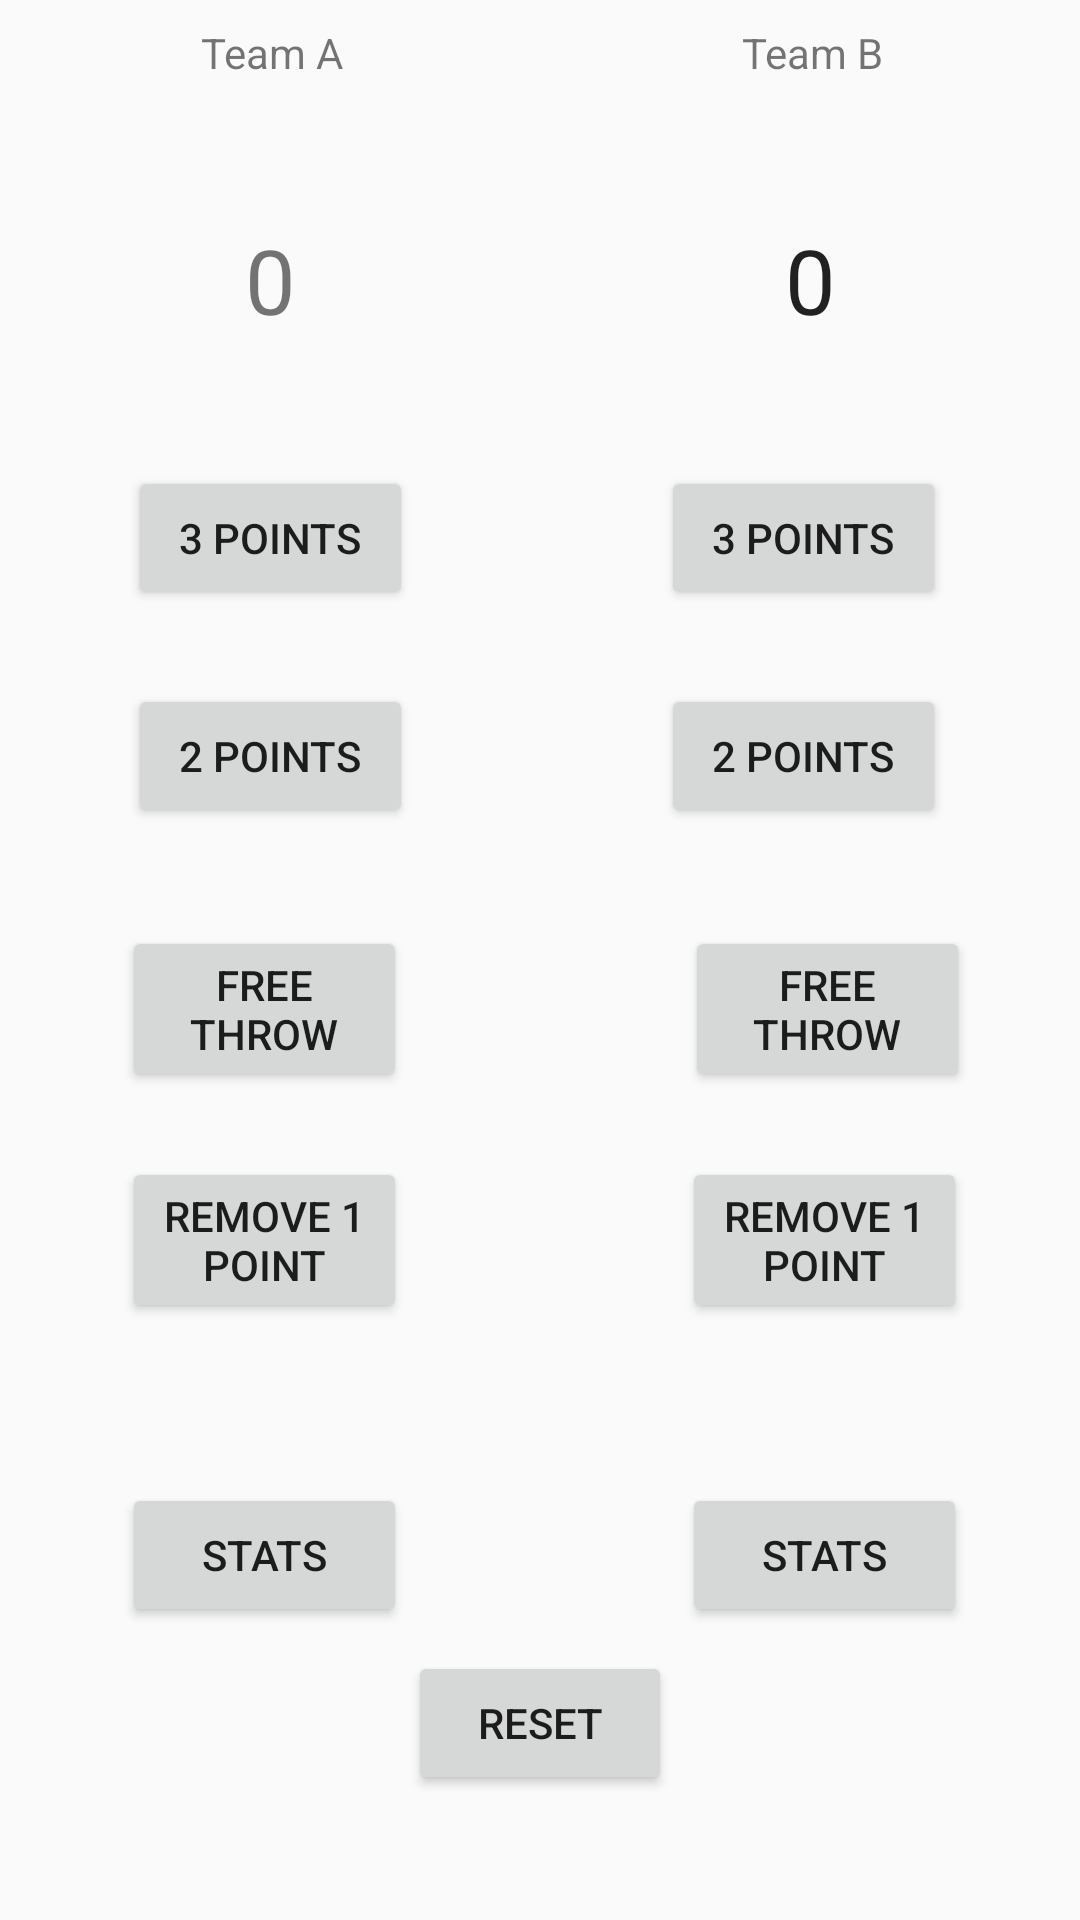

Android layout source for this screen:
<!-- AndroidManifest.xml: application theme AppTheme -->
<!-- res/layout/activity_main.xml -->
<?xml version="1.0" encoding="utf-8"?>
<android.support.constraint.ConstraintLayout xmlns:android="http://schemas.android.com/apk/res/android"
    xmlns:app="http://schemas.android.com/apk/res-auto"
    xmlns:tools="http://schemas.android.com/tools"
    android:layout_width="match_parent"
    android:layout_height="match_parent"
    tools:context="com.example.richard.courtcounter.MainActivity"
    tools:layout_editor_absoluteX="0dp"
    tools:layout_editor_absoluteY="89dp">

    <TextView
        android:id="@+id/team_A"
        android:layout_width="wrap_content"
        android:layout_height="wrap_content"
        android:layout_marginLeft="8dp"
        android:layout_marginRight="8dp"
        android:layout_marginTop="8dp"
        android:text="@string/teamA"
        app:layout_constraintHorizontal_bias="0.505"
        app:layout_constraintHorizontal_chainStyle="packed"
        app:layout_constraintLeft_toLeftOf="parent"
        app:layout_constraintRight_toLeftOf="@+id/guideline3"
        app:layout_constraintTop_toTopOf="parent" />


    <TextView
        android:id="@+id/teamB"
        android:layout_width="wrap_content"
        android:layout_height="wrap_content"
        android:layout_marginLeft="8dp"
        android:layout_marginRight="8dp"
        android:layout_marginTop="0dp"
        android:text="@string/teamB"
        app:layout_constraintHorizontal_bias="0.507"
        app:layout_constraintLeft_toLeftOf="@+id/guideline3"
        app:layout_constraintRight_toRightOf="parent"
        app:layout_constraintTop_toTopOf="@+id/team_A" />

    <TextView
        android:id="@+id/team_a_score"
        android:layout_width="0dp"
        android:layout_height="wrap_content"

        android:layout_marginLeft="70dp"
        android:layout_marginRight="70dp"

        android:layout_marginTop="20dp"
        android:gravity="center"
        android:text="@string/numberPointsStart"
        android:textSize="30sp"
        app:layout_constraintHorizontal_bias="0.0"
        app:layout_constraintLeft_toLeftOf="parent"
        app:layout_constraintRight_toLeftOf="@+id/guideline3"
        app:layout_constraintTop_toBottomOf="@+id/team_A"
        android:layout_marginBottom="8dp"
        app:layout_constraintBottom_toTopOf="@+id/guideline2" />

    <TextView
        android:id="@+id/team_b_score"
        android:layout_width="0dp"
        android:layout_height="wrap_content"
        android:layout_marginLeft="70dp"
        android:layout_marginRight="70dp"
        android:layout_marginTop="20dp"
        android:gravity="center"
        android:text="@string/numberPointsStart"
        android:textAppearance="@android:style/TextAppearance.Large"
        android:textSize="30sp"
        app:layout_constraintHorizontal_bias="0.0"
        app:layout_constraintLeft_toLeftOf="@+id/guideline3"
        app:layout_constraintRight_toRightOf="parent"
        app:layout_constraintTop_toBottomOf="@+id/teamB"
        android:layout_marginBottom="8dp"
        app:layout_constraintBottom_toTopOf="@+id/guideline2" />

    <Button
        android:id="@+id/team_a_3points"
        android:layout_width="95dp"
        android:layout_height="wrap_content"
        android:layout_marginLeft="8dp"
        android:layout_marginRight="8dp"
        android:layout_marginTop="8dp"
        android:onClick="pointsA"
        android:tag="3"
        android:text="@string/points3"
        app:layout_constraintLeft_toLeftOf="parent"
        app:layout_constraintRight_toLeftOf="@+id/guideline3"
        app:layout_constraintTop_toTopOf="@+id/guideline2"
        app:layout_constraintHorizontal_bias="0.501" />

    <Button
        android:id="@+id/team_b_3points"
        android:layout_width="95dp"
        android:layout_height="wrap_content"
        android:layout_marginLeft="8dp"
        android:layout_marginRight="8dp"
        android:layout_marginTop="0dp"
        android:onClick="pointsB"
        android:tag="3"
        android:text="@string/points3"
        app:layout_constraintHorizontal_bias="0.467"
        app:layout_constraintLeft_toLeftOf="@+id/guideline3"
        app:layout_constraintRight_toRightOf="parent"
        app:layout_constraintTop_toTopOf="@+id/team_a_3points" />

    <Button
        android:id="@+id/team_a_2points"
        android:layout_width="95dp"
        android:layout_height="wrap_content"
        android:layout_marginLeft="8dp"
        android:layout_marginRight="8dp"
        android:layout_marginTop="8dp"
        android:onClick="pointsA"
        android:tag="2"
        android:text="@string/points2"
        app:layout_constraintLeft_toLeftOf="parent"
        app:layout_constraintRight_toLeftOf="@+id/guideline3"
        app:layout_constraintTop_toBottomOf="@+id/team_a_3points"
        app:layout_constraintHorizontal_bias="0.501"
        android:layout_marginBottom="8dp"
        app:layout_constraintBottom_toTopOf="@+id/guideline7" />

    <Button
        android:id="@+id/team_b_2points"
        android:layout_width="95dp"
        android:layout_height="wrap_content"
        android:layout_marginRight="8dp"
        android:layout_marginTop="0dp"
        android:onClick="pointsB"
        android:tag="2"
        android:text="@string/points2"
        app:layout_constraintRight_toRightOf="@+id/team_b_3points"
        app:layout_constraintTop_toTopOf="@+id/team_a_2points"
        android:layout_marginLeft="8dp"
        app:layout_constraintLeft_toLeftOf="@+id/team_b_3points" />

    <Button
        android:id="@+id/team_a_freethrow"
        android:layout_width="95dp"
        android:layout_height="wrap_content"
        android:layout_marginLeft="8dp"
        android:layout_marginRight="8dp"
        android:layout_marginTop="8dp"
        android:onClick="pointsA"
        android:tag="1"
        android:text="@string/freethrow"
        app:layout_constraintHorizontal_bias="0.625"
        app:layout_constraintLeft_toLeftOf="@+id/team_a_2points"
        app:layout_constraintRight_toRightOf="@+id/team_a_2points"
        app:layout_constraintTop_toTopOf="@+id/guideline7" />

    <Button
        android:id="@+id/button6"
        android:layout_width="wrap_content"
        android:layout_height="wrap_content"
        android:layout_marginEnd="92dp"
        android:layout_marginLeft="8dp"
        android:layout_marginRight="0dp"
        android:layout_marginStart="8dp"
        android:layout_marginTop="8dp"
        android:onClick="reset"
        android:text="@string/reset"
        app:layout_constraintHorizontal_bias="0.541"
        app:layout_constraintLeft_toLeftOf="@+id/guideline3"
        app:layout_constraintRight_toLeftOf="@+id/guideline3"
        app:layout_constraintTop_toBottomOf="@+id/team_a_stats" />

    <Button
        android:id="@+id/team_b_freethrow"
        android:layout_width="95dp"
        android:layout_height="wrap_content"
        android:layout_marginBottom="0dp"
        android:layout_marginEnd="8dp"
        android:layout_marginLeft="8dp"
        android:layout_marginTop="8dp"
        android:onClick="pointsB"
        android:tag="1"
        android:text="@string/freethrow"
        app:layout_constraintBottom_toBottomOf="@+id/team_a_freethrow"
        app:layout_constraintLeft_toLeftOf="@+id/team_b_2points"
        app:layout_constraintTop_toTopOf="@+id/guideline7"
        app:layout_constraintVertical_bias="1.0"
        android:layout_marginRight="8dp"
        app:layout_constraintRight_toRightOf="@+id/team_b_2points"
        app:layout_constraintHorizontal_bias="0.0" />

    <android.support.constraint.Guideline
        android:id="@+id/guideline3"
        android:layout_width="wrap_content"
        android:layout_height="wrap_content"
        android:orientation="vertical"
        app:layout_constraintGuide_percent="0.5" />

    <android.support.constraint.Guideline
        android:id="@+id/guideline"
        android:layout_width="wrap_content"
        android:layout_height="wrap_content"
        android:orientation="horizontal"
        app:layout_constraintGuide_percent="0.59" />

    <android.support.constraint.Guideline
        android:id="@+id/guideline2"
        android:layout_width="wrap_content"
        android:layout_height="wrap_content"
        android:orientation="horizontal"
        app:layout_constraintGuide_percent="0.23" />

    <Button
        android:id="@+id/team_a_remove_point"
        android:layout_width="95dp"
        android:layout_height="wrap_content"
        android:layout_marginLeft="0dp"
        android:text="Remove 1 Point"
        app:layout_constraintLeft_toLeftOf="@+id/team_a_freethrow"
        android:layout_marginRight="0dp"
        app:layout_constraintRight_toRightOf="@+id/team_a_freethrow"
        app:layout_constraintHorizontal_bias="0.0"
        app:layout_constraintTop_toTopOf="@+id/guideline"
        android:layout_marginTop="8dp"
        android:onClick="pointsA"
        android:tag="-1"/>

    <Button
        android:id="@+id/team_b_remove_point"
        android:layout_width="95dp"
        android:layout_height="wrap_content"
        android:layout_marginRight="10dp"
        android:layout_marginTop="0dp"
        android:text="Remove 1 Point"
        app:layout_constraintRight_toRightOf="@+id/team_b_freethrow"
        app:layout_constraintTop_toTopOf="@+id/team_a_remove_point"
        android:layout_marginLeft="8dp"
        app:layout_constraintLeft_toLeftOf="@+id/team_b_freethrow"
        android:onClick="pointsB"
        android:tag="-1"/>

    <Button
        android:id="@+id/team_a_stats"
        android:layout_width="95dp"
        android:layout_height="wrap_content"
        android:layout_marginLeft="0dp"
        android:layout_marginRight="0dp"
        android:layout_marginTop="8dp"
        android:text="Stats"
        app:layout_constraintHorizontal_bias="0.4"
        app:layout_constraintLeft_toLeftOf="@+id/team_a_remove_point"
        app:layout_constraintRight_toRightOf="@+id/team_a_remove_point"
        app:layout_constraintTop_toTopOf="@+id/guideline6"
        tools:layout_editor_absoluteY="368dp" />

    <Button
        android:id="@+id/team_b_stats"
        android:layout_width="95dp"
        android:layout_height="wrap_content"
        android:layout_marginLeft="0dp"
        android:layout_marginRight="0dp"
        android:layout_marginTop="8dp"
        android:text="Stats"
        app:layout_constraintHorizontal_bias="0.4"
        app:layout_constraintLeft_toLeftOf="@+id/team_b_remove_point"
        app:layout_constraintRight_toRightOf="@+id/team_b_remove_point"
        app:layout_constraintTop_toTopOf="@+id/guideline6"
        tools:layout_editor_absoluteY="366dp" />

    <android.support.constraint.Guideline
        android:layout_width="wrap_content"
        android:layout_height="wrap_content"
        android:id="@+id/guideline6"
        android:orientation="horizontal"
        app:layout_constraintGuide_percent="0.76" />

    <android.support.constraint.Guideline
        android:layout_width="wrap_content"
        android:layout_height="wrap_content"
        android:id="@+id/guideline7"
        android:orientation="horizontal"
        app:layout_constraintGuide_percent="0.47" />

</android.support.constraint.ConstraintLayout>
<!-- resources referenced by this layout -->
<resources>
  <string name="freethrow">Free Throw</string>
  <string name="numberPointsStart">0</string>
  <string name="points2">2 Points</string>
  <string name="points3">3 Points</string>
  <string name="reset">Reset</string>
  <string name="teamA">Team A</string>
  <string name="teamB">Team B</string>
  <style name="AppTheme" parent="Theme.AppCompat.Light.DarkActionBar">
          
          <item name="colorPrimary">@color/colorPrimary</item>
          <item name="colorPrimaryDark">@color/colorPrimaryDark</item>
          <item name="colorAccent">@color/colorAccent</item>
      </style>
  <!-- not gathered from this repository: default colours our renderer supplied (Android Studio template values) -->
  <color name="colorPrimary">#FF6200EE</color>
  <color name="colorPrimaryDark">#FF3700B3</color>
  <color name="colorAccent">#FF03DAC5</color>
</resources>
